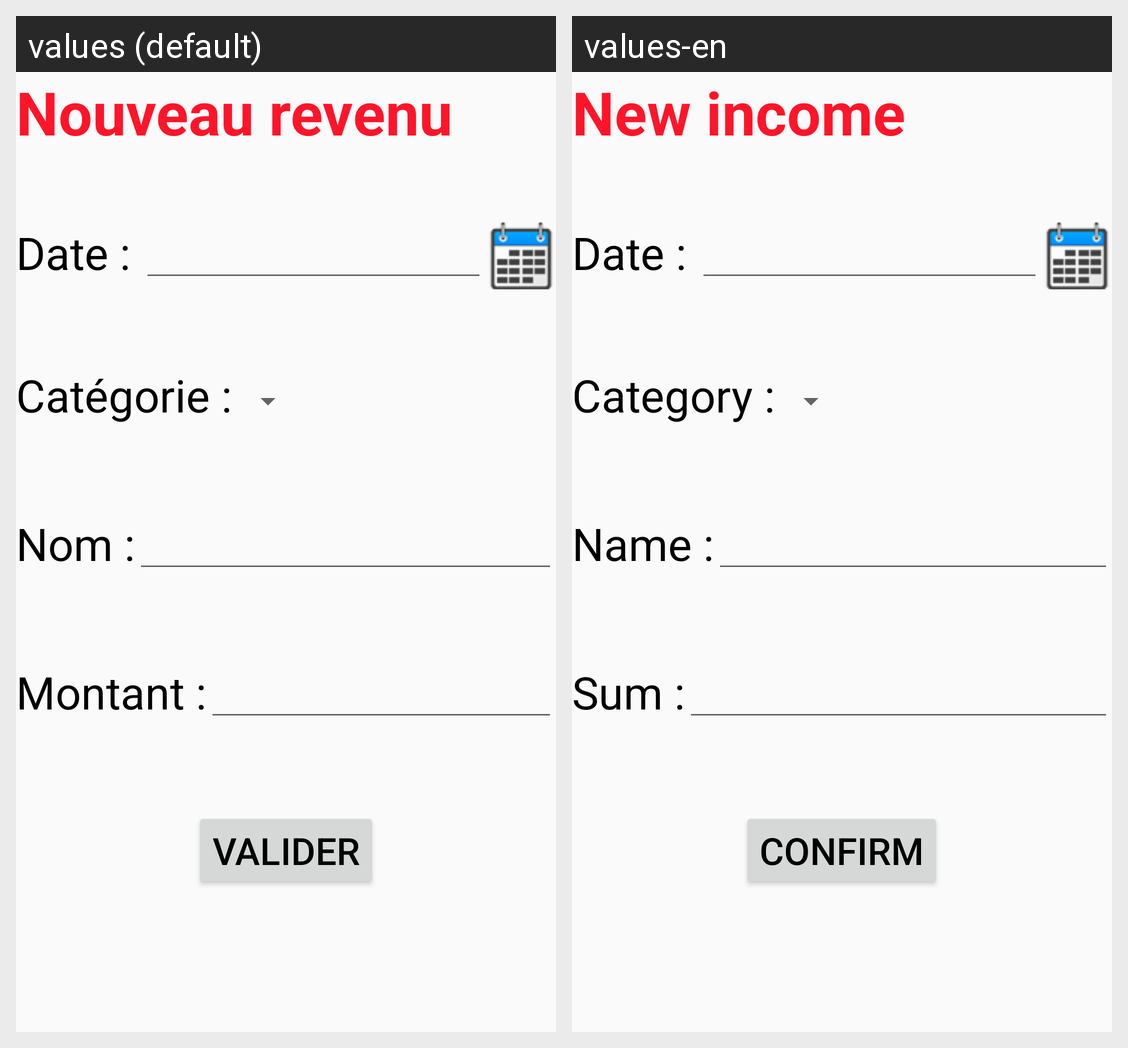

The Android screen above is rendered under two locales of the same app. Produce the string resources it draws, with the default and per-locale values.
Android screen res/layout/activity_new_income.xml rendered under 2 locales, left to right: values (default), values-en. Device: Nexus 5 (rendered at 1080×1920; each locale shown at half size, 540×960, under a caption strip naming it); theme AppTheme.
Strings drawn on this screen, with the default value and each locale's value (text and hints the layout hard-codes, and strings that could not be matched under every locale, appear in the picture but are not listed):

title_income
  values: Nouveau revenu
  values-en: New income

category_income
  values: Catégorie :
  values-en: Category :

name_income
  values: Nom :
  values-en: Name :

sum_income
  values: Montant :
  values-en: Sum :

validate_button
  values: Valider
  values-en: Confirm
